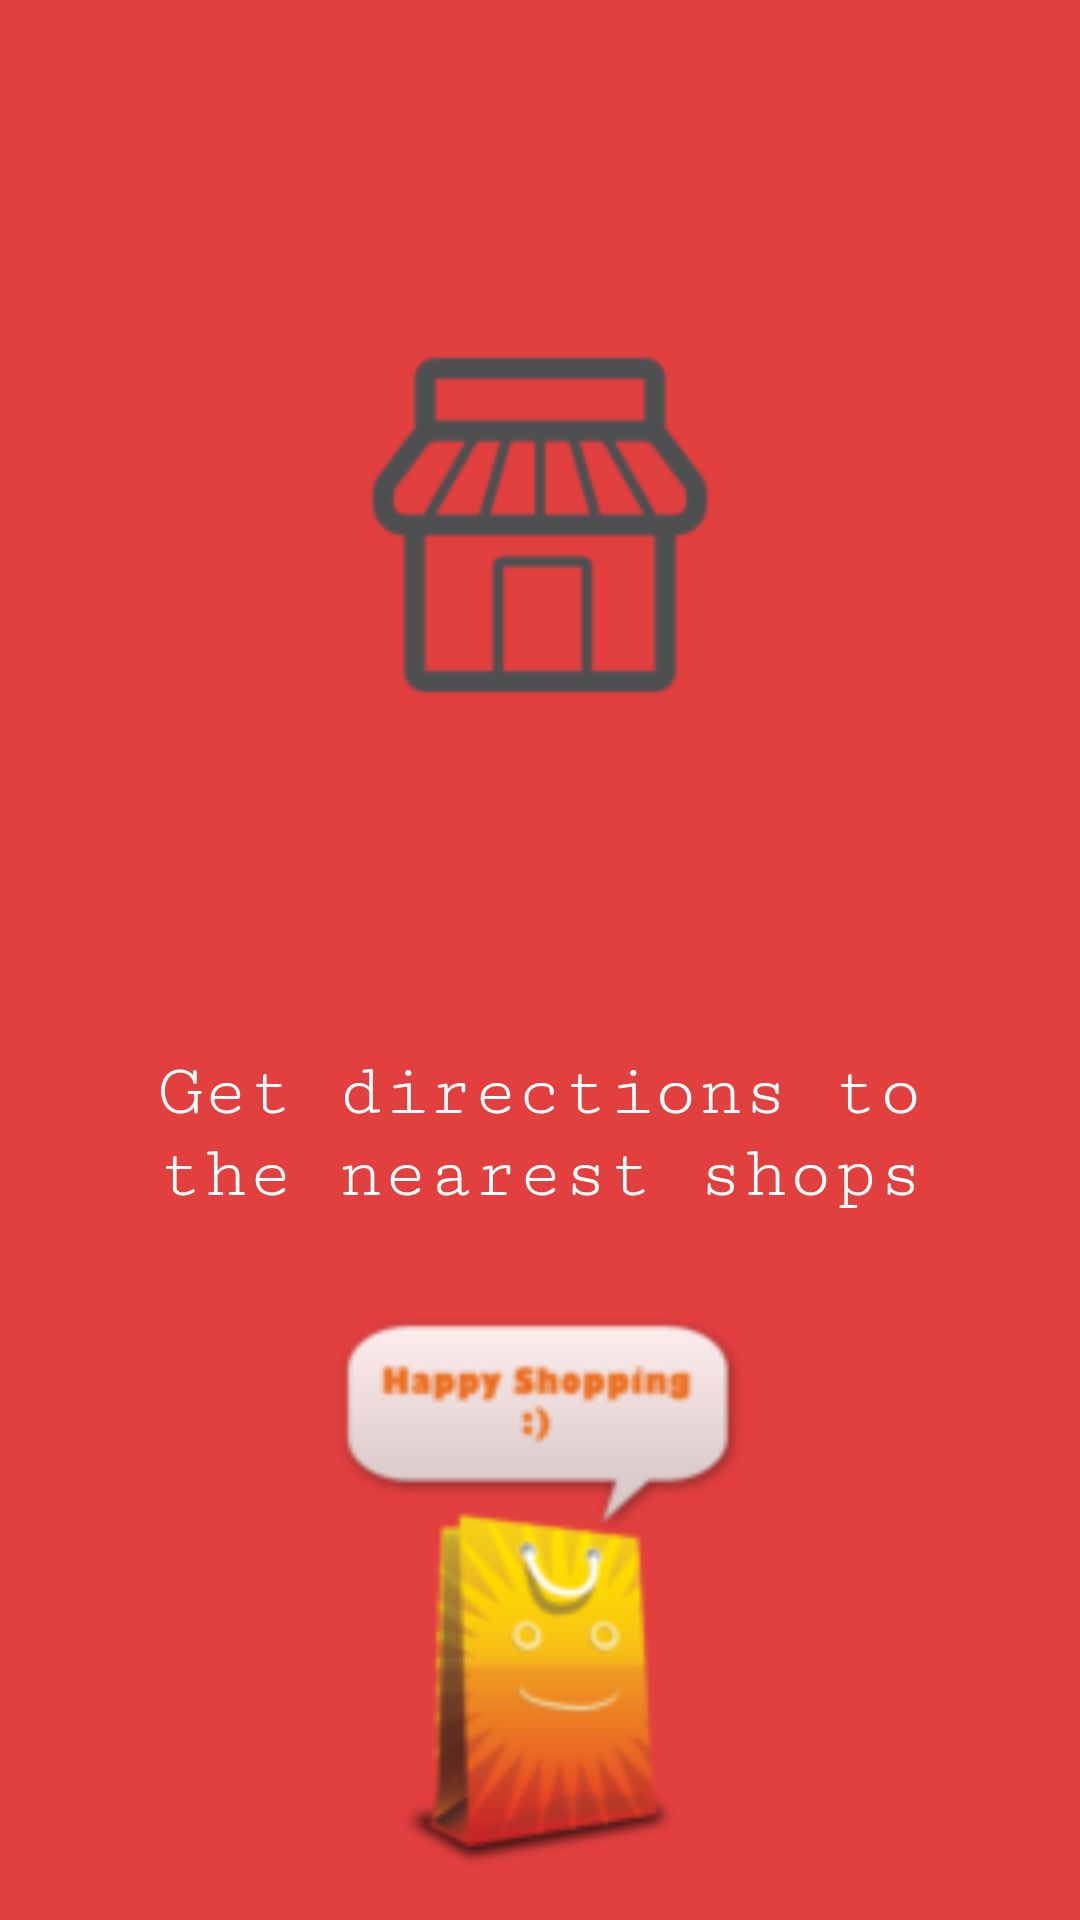

Android layout source for this screen:
<!-- AndroidManifest.xml: application theme AppTheme -->
<!-- res/layout/welcome_slide3.xml -->
<?xml version="1.0" encoding="utf-8"?>
<RelativeLayout xmlns:android="http://schemas.android.com/apk/res/android"
    android:layout_width="match_parent"
    android:layout_height="match_parent"
    android:background="#e23f3f">

    <LinearLayout
        android:layout_width="match_parent"
        android:layout_height="match_parent"
        android:layout_centerInParent="true"
        android:gravity="center_horizontal"
        android:orientation="vertical">
        <ImageView
            android:layout_width="150dp"
            android:layout_height="150dp"
            android:layout_marginTop="100dp"
            android:src="@drawable/shop"/>
        <TextView
            android:layout_width="wrap_content"
            android:layout_height="wrap_content"
            android:layout_marginTop="100dp"
            android:paddingLeft="@dimen/desc_padding"
            android:paddingRight="@dimen/desc_padding"
            android:fontFamily="serif-monospace"
            android:text="Get directions to the nearest shops"
            android:textAlignment="center"
            android:textColor="@android:color/white"
            android:elevation="10dp"
            android:textSize="25sp" />

        <ImageView
            android:layout_width="200dp"
            android:layout_height="200dp"
            android:layout_marginTop="30dp"
            android:src="@drawable/happy_shopping"/>

    </LinearLayout>


</RelativeLayout>
<!-- resources referenced by this layout -->
<resources>
  <dimen name="desc_padding">40dp</dimen>
  <!-- drawable happy_shopping: png bitmap (drawable, 13129 bytes) -->
  <!-- drawable shop: png bitmap (drawable, 3843 bytes) -->
  <style name="AppTheme" parent="Theme.AppCompat.Light.DarkActionBar">
          
          <item name="colorPrimary">@color/colorPrimary</item>
          <item name="colorPrimaryDark">@color/colorPrimaryDark</item>
          <item name="colorAccent">@color/colorAccent</item>
          <item name="windowActionBar">true</item>
          <item name="windowNoTitle">false</item>
      </style>
  <color name="colorPrimary">#3F51B5</color>
  <color name="colorPrimaryDark">#303F9F</color>
  <color name="colorAccent">#FF4081</color>
</resources>
